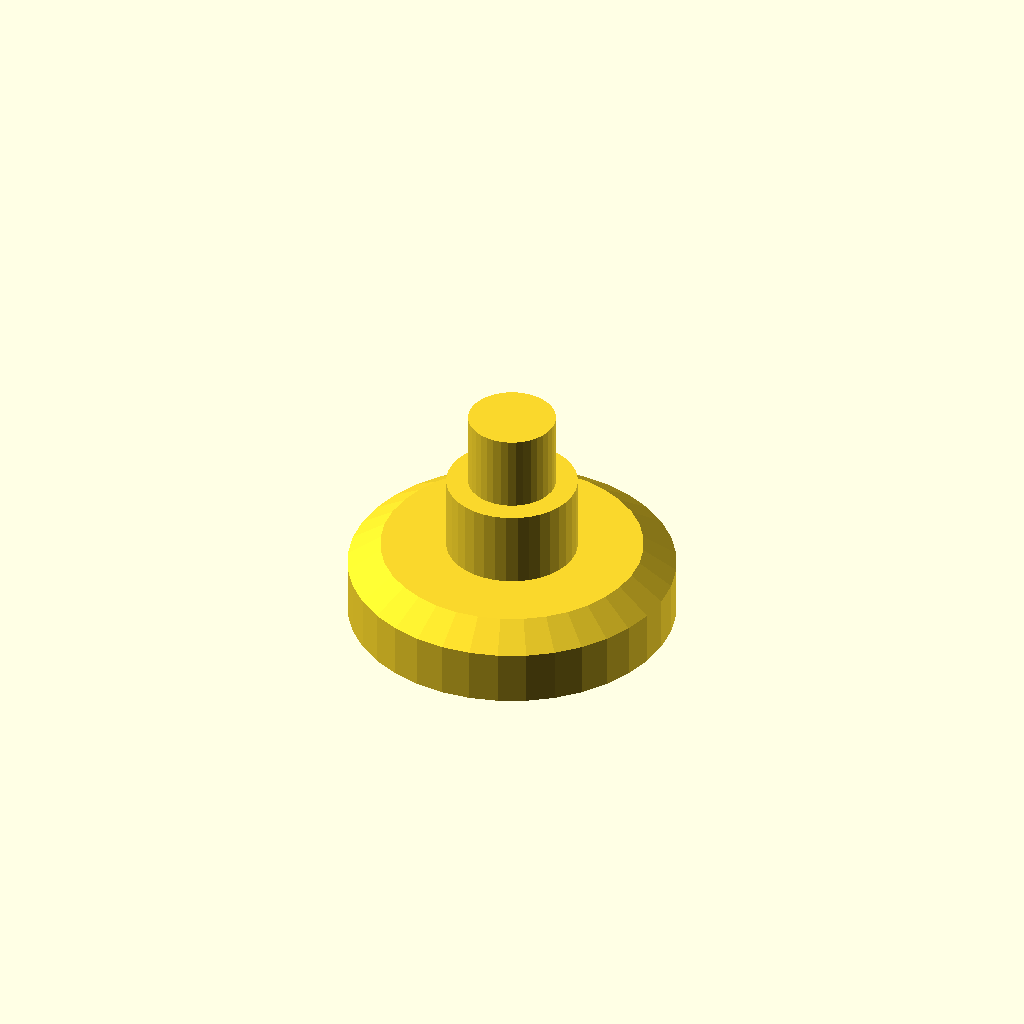
Cell 1: rendered with the file's own defaults.
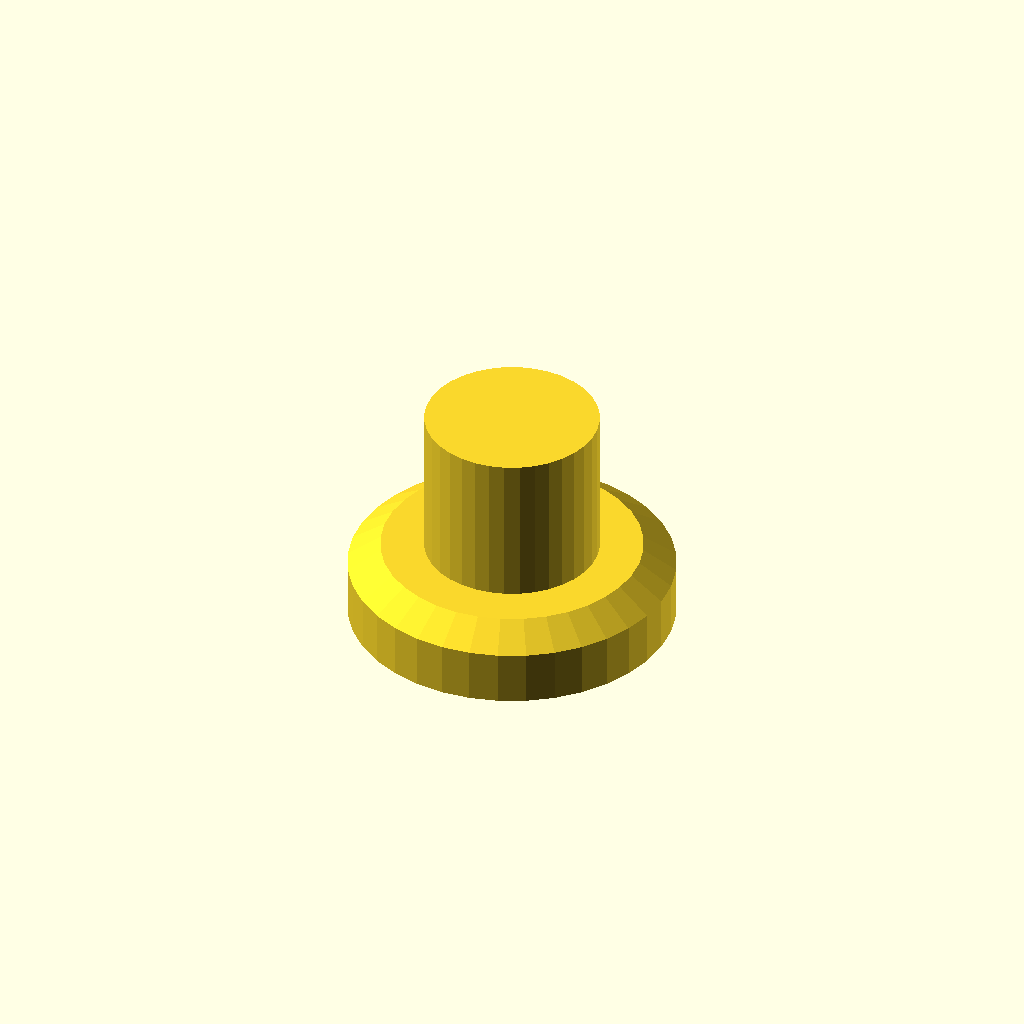
Cell 2: the same model with radius_top = 8.
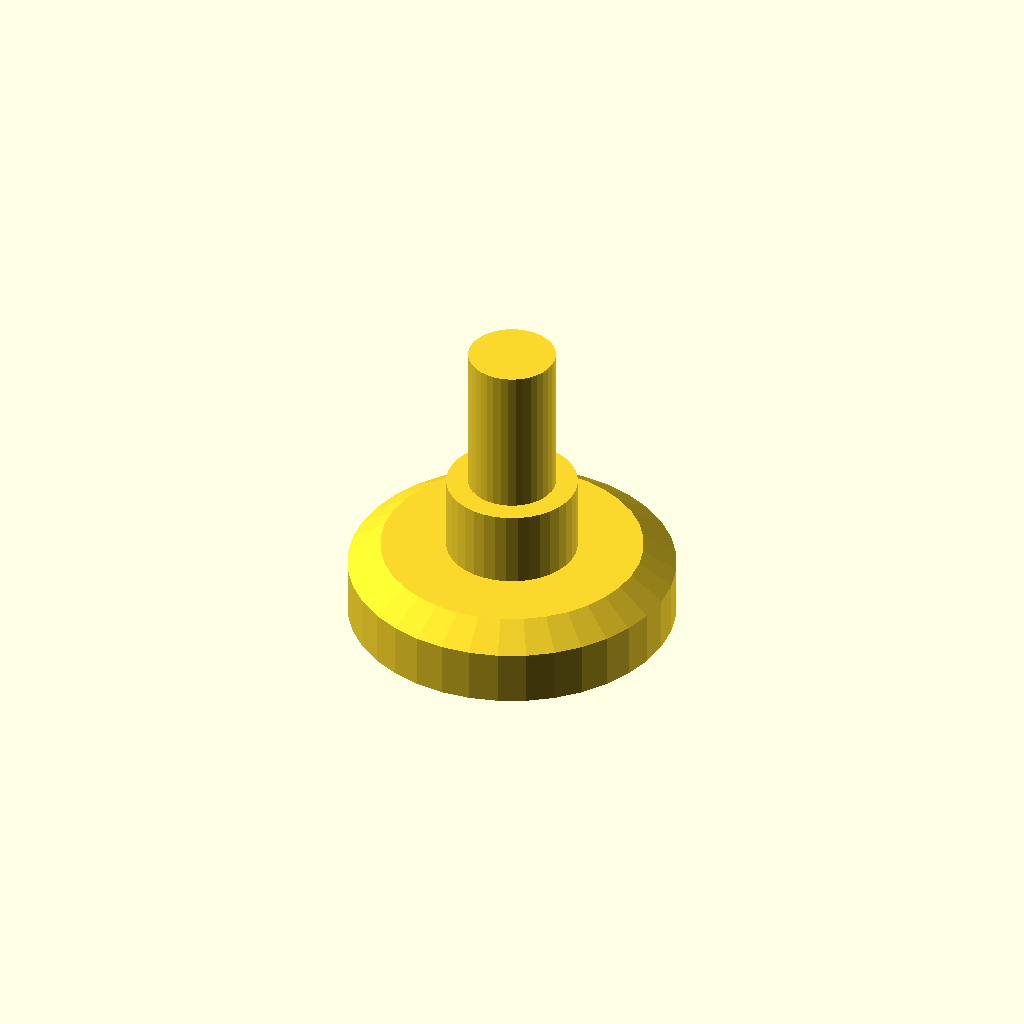
Cell 3 — h_top set to 14, the other parameters unchanged.
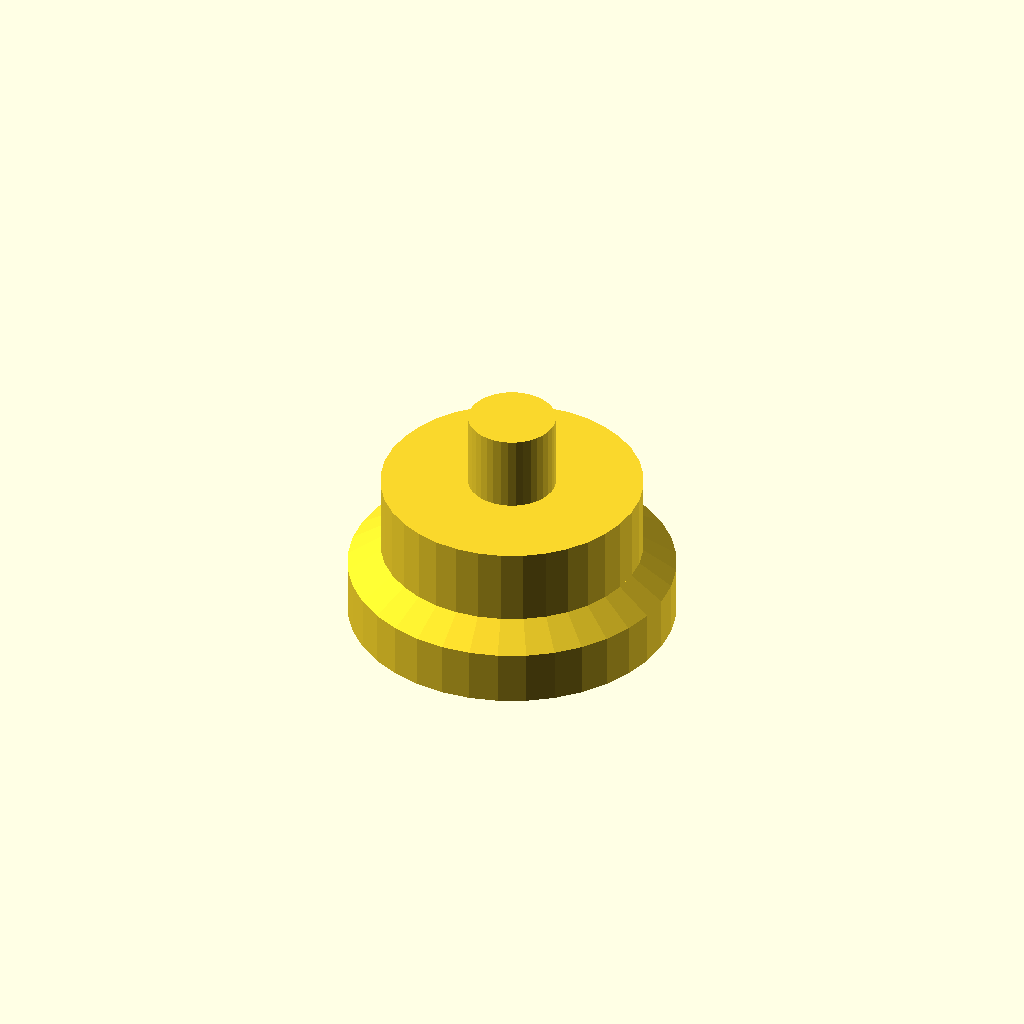
Cell 4: the same model with radius_middle_top = 12.
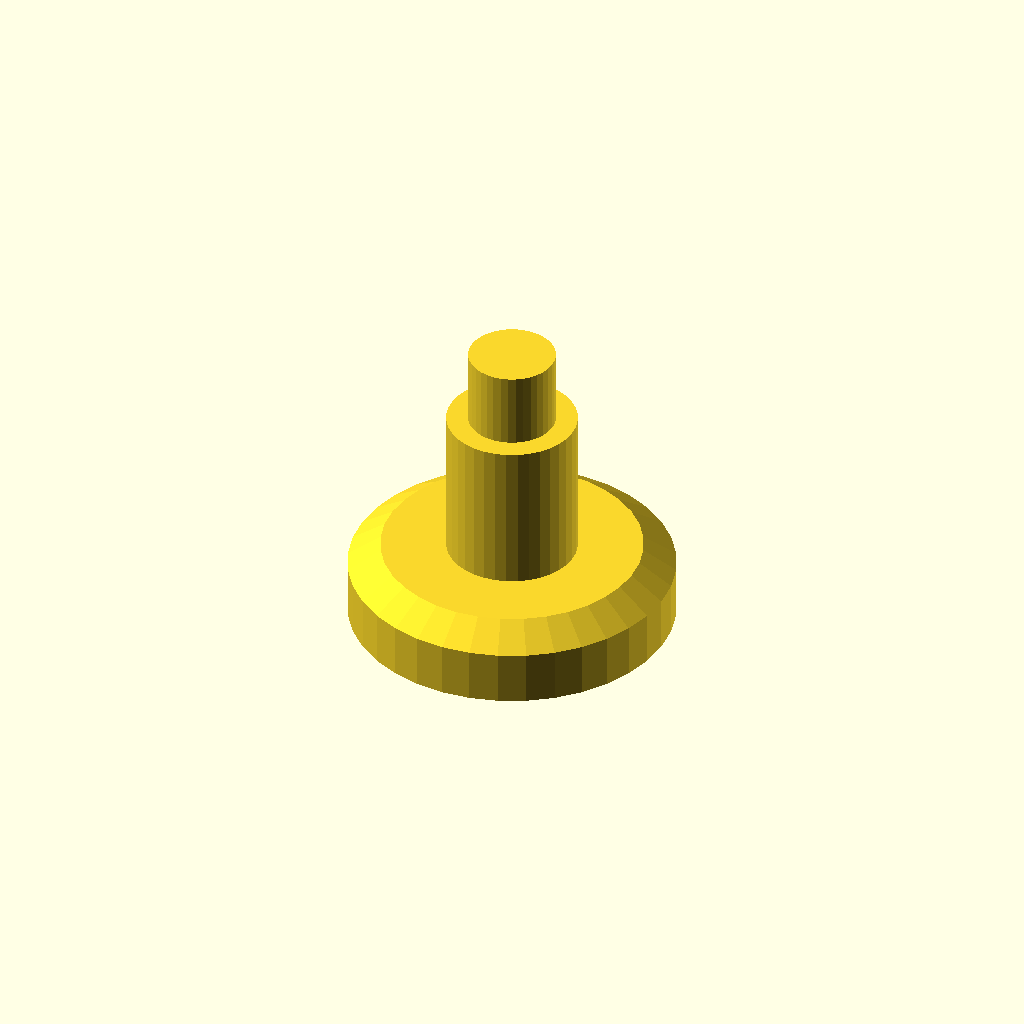
Cell 5 — h_middle_top set to 14, the other parameters unchanged.
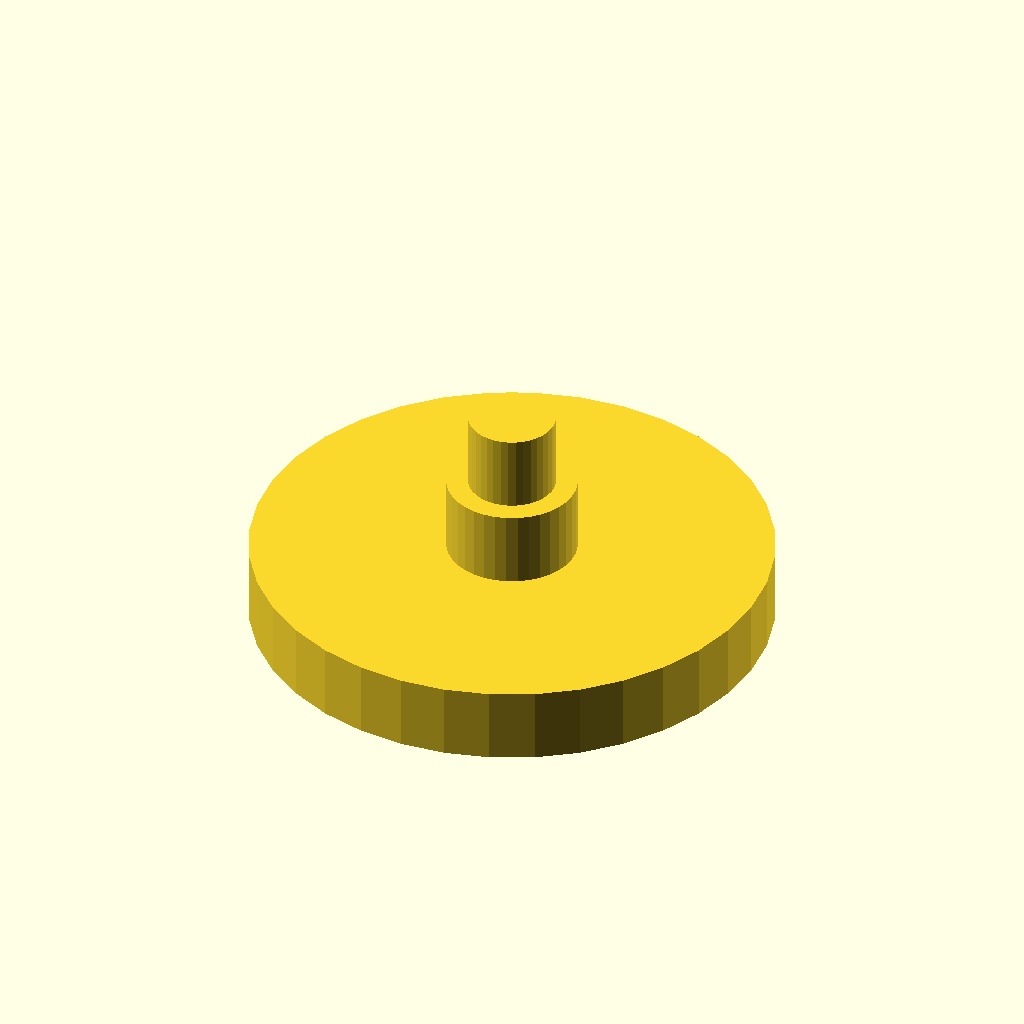
Cell 6: the same model with radius_middle_bottom = 24.
One fixed orthographic camera (rotation 55°, 0°, 25°; colour scheme Cornfield) for every cell.
OpenSCAD source file inputs/thingiverse/thing-3067712/files/Piedini_computer_dimesnionabile_con_gommino_tpu.scad:
$fn=36;
//Radius and height of the plug that have to fit in the screw hole
radius_top=4;
h_top=7;
//Radius and height of the central body
radius_middle_top=6;
h_middle_top=7;
//Radius of the bottom middle part of the body
radius_middle_bottom=12;
h_middle_bottom=2;
//Radius of the foot
radius_bottom=15;
h_bottom=5;
//Radius hole   0 to disable - This is to fit a TPU insert to extend the foot or to have something softer in contact with the table.
radius_hole=4;
//TPU extension  0 to render foot     1 to render TPU insert
Render_insert=0;
TPU_bottom_radius=radius_bottom;
TPU_bottom_thickness=1;
TPU_insert=radius_hole;

if(Render_insert==0)
difference()
{
   union()
   {
      hull()
      {
      cylinder(r=radius_bottom,h=h_bottom);
      cylinder(r=radius_middle_bottom,h=h_bottom+h_middle_bottom);
      }
      cylinder(r=radius_middle_top,h=h_bottom+h_middle_bottom+h_middle_top);
      cylinder(r=radius_top,h=h_bottom+h_middle_bottom+h_middle_top+h_top);
      cylinder(r=radius_top,h=h_bottom+h_middle_bottom+h_middle_top+h_top);
   }

cylinder(r=radius_hole,h=10);
}

if(Render_insert==1)
{
cylinder(r=TPU_bottom_radius,h=TPU_bottom_thickness);
cylinder(r=radius_hole,h=TPU_bottom_thickness+5);
}
Customizer parameters (derived from the source; name, type, default, range or options):
radius_top: number, default 4
h_top: number, default 7
radius_middle_top: number, default 6
h_middle_top: number, default 7
radius_middle_bottom: number, default 12
h_middle_bottom: number, default 2
radius_bottom: number, default 15
h_bottom: number, default 5
radius_hole: number, default 4
Render_insert: number, default 0
TPU_bottom_thickness: number, default 1
